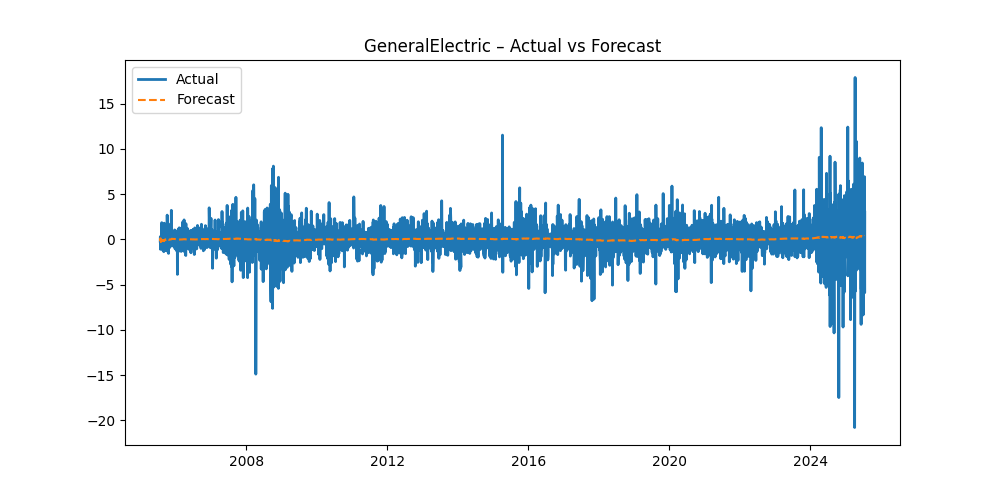

The file beside this chart, header and first rows:
Date, Actual, Forecast
2005-07-26, -0.2043, 
2005-07-27, 0.2918, -0.2043
2005-07-28, 0.2334, 0.04273
2005-07-29, -1.109, 0.1067
2005-08-01, -0.7295, -0.1922
2005-08-02, 0.0, -0.3014
2005-08-03, -0.1167, -0.2542
2005-08-04, -0.5836, -0.234
2005-08-05, -0.5836, -0.2758
2005-08-08, -0.1459, -0.3101
2005-08-09, 1.109, -0.2955
2005-08-10, -0.7587, -0.1729
2005-08-11, 1.838, -0.2139
2005-08-12, -0.7587, -0.06679
2005-08-15, -0.1167, -0.1054
2005-08-16, -0.9629, -0.1088
2005-08-17, 0.6419, -0.1587
2005-08-18, -0.321, -0.1183
2005-08-19, -0.1168, -0.1255
2005-08-22, 0.05842, -0.1259
2005-08-23, 0.0, -0.1174
2005-08-24, -1.255, -0.1116
2005-08-25, -0.1168, -0.1584
2005-08-26, -0.3502, -0.1614
2005-08-29, 0.642, -0.1683
2005-08-30, -1.051, -0.1399
2005-08-31, 1.08, -0.1679
2005-09-01, -1.371, -0.1305
2005-09-02, 0.5544, -0.1647
2005-09-06, 1.78, -0.1479
2005-09-07, 0.2043, -0.08856
2005-09-08, -0.4669, -0.07246
2005-09-09, 0.3793, -0.08201
2005-09-12, 1.313, -0.07153
2005-09-13, -0.4377, -0.03453
2005-09-14, -0.6712, -0.03876
2005-09-15, 0.963, -0.05543
2005-09-16, 0.2626, -0.03462
2005-09-19, -1.226, -0.02381
2005-09-20, -0.6128, -0.04857
2005-09-21, -0.8463, -0.06533
2005-09-22, -0.08808, -0.08353
2005-09-23, 0.2937, -0.08682
2005-09-26, -0.3818, -0.07951
2005-09-27, 1.087, -0.0836
2005-09-28, -0.4406, -0.06355
2005-09-29, 0.47, -0.0654
2005-09-30, 0.05874, -0.05773
2005-10-03, -1.292, -0.05356
2005-10-04, -1.116, -0.0734
2005-10-05, -0.4993, -0.09521
2005-10-06, 2.673, -0.1058
2005-10-07, 1.851, -0.06512
2005-10-10, -0.6756, -0.02512
2005-10-11, -0.5581, -0.02669
2005-10-12, 0.0, -0.03696
2005-10-13, 0.6462, -0.03864
2005-10-14, 0.94, -0.02919
2005-10-17, -0.9693, -0.01349
2005-10-18, -0.0294, -0.02189
... 4,967 more rows
